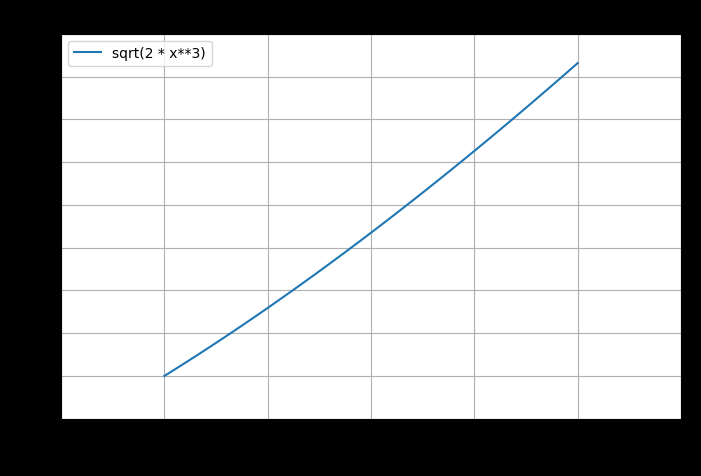
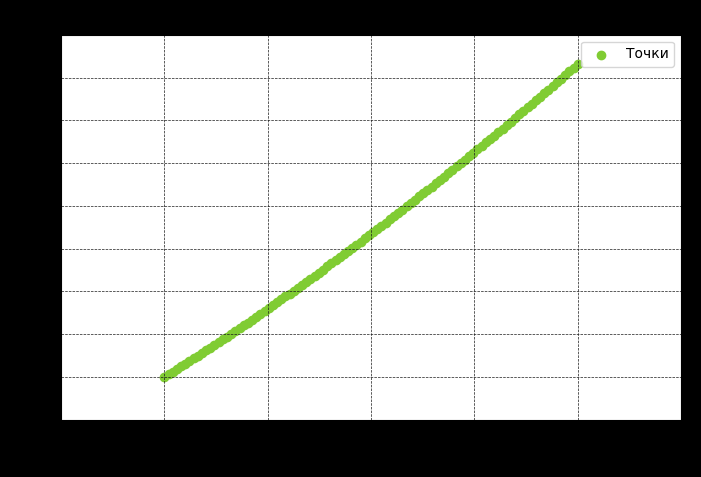
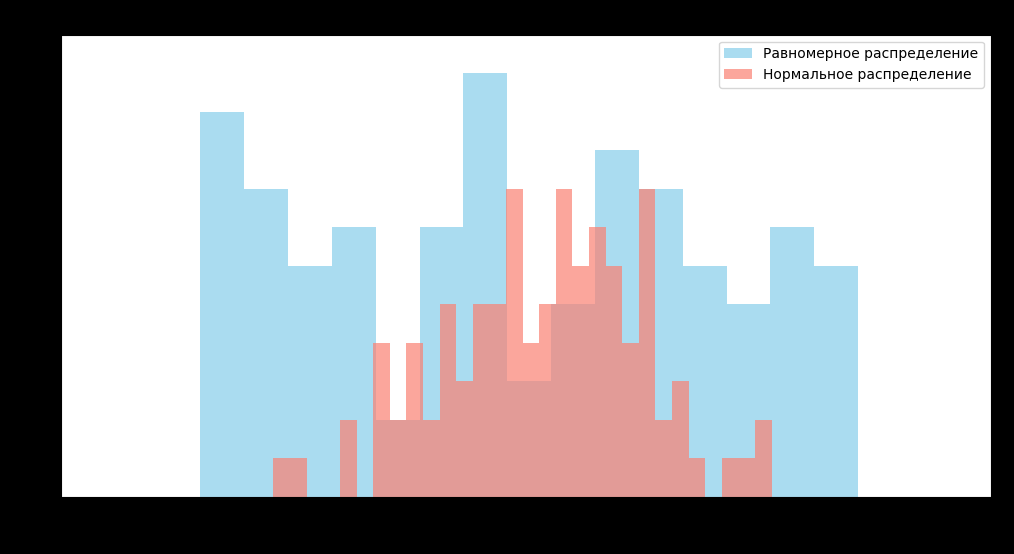
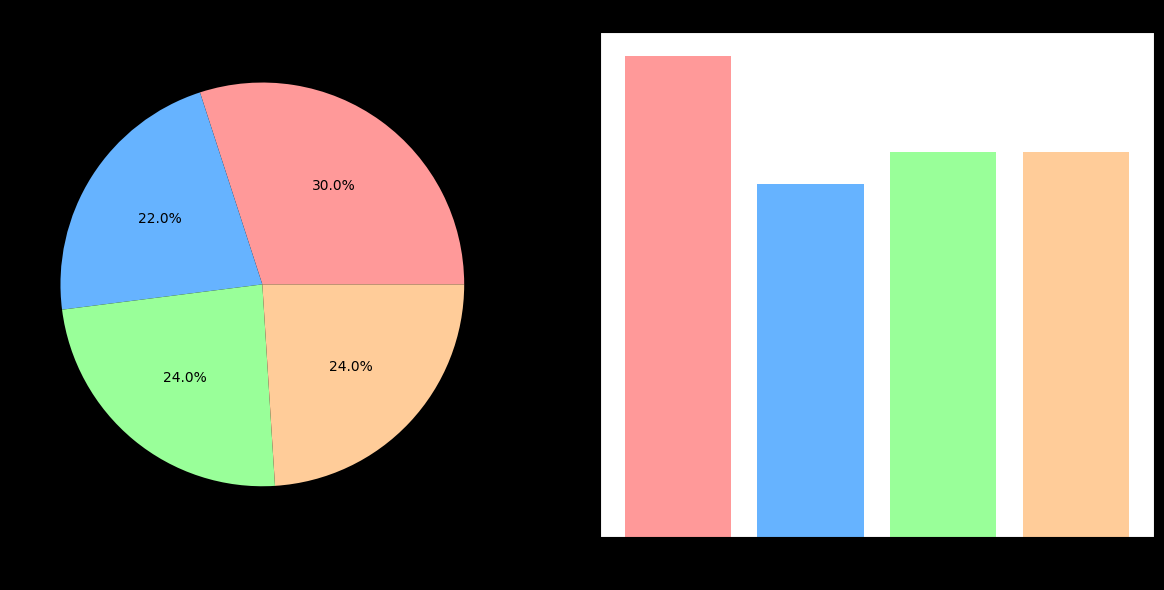
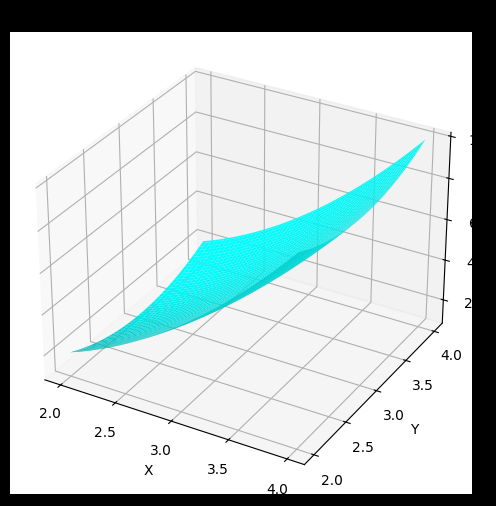
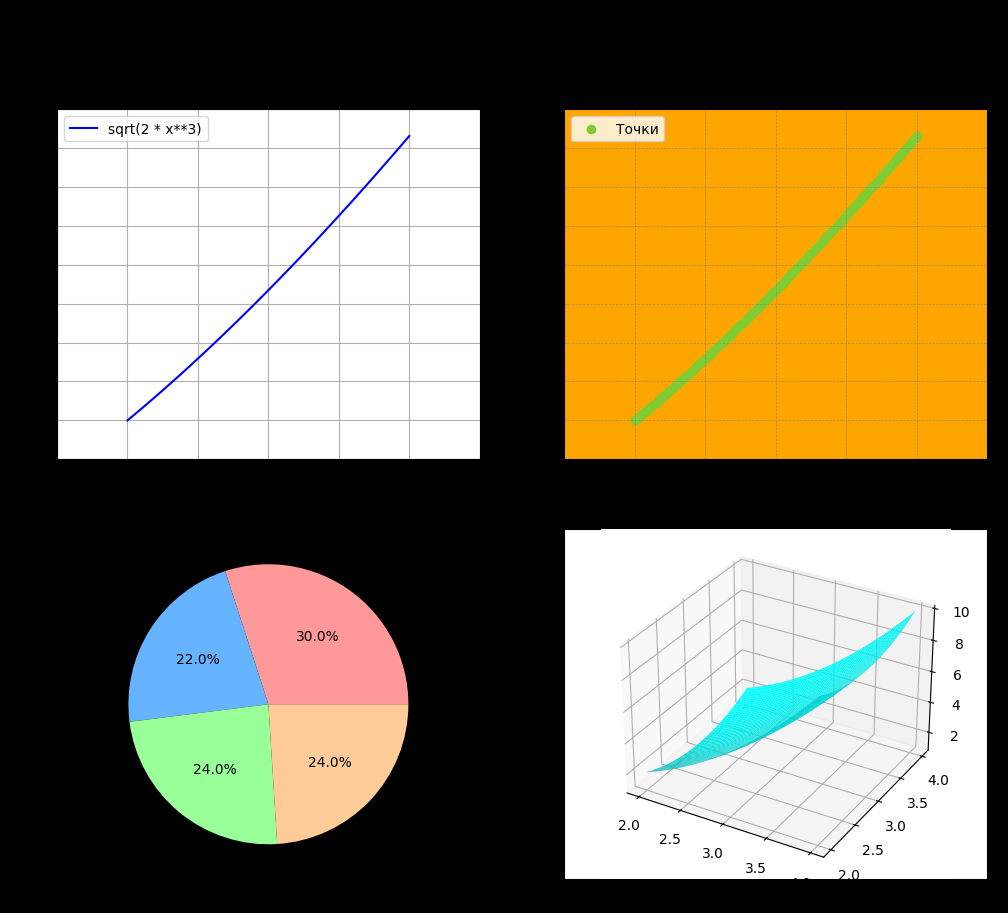
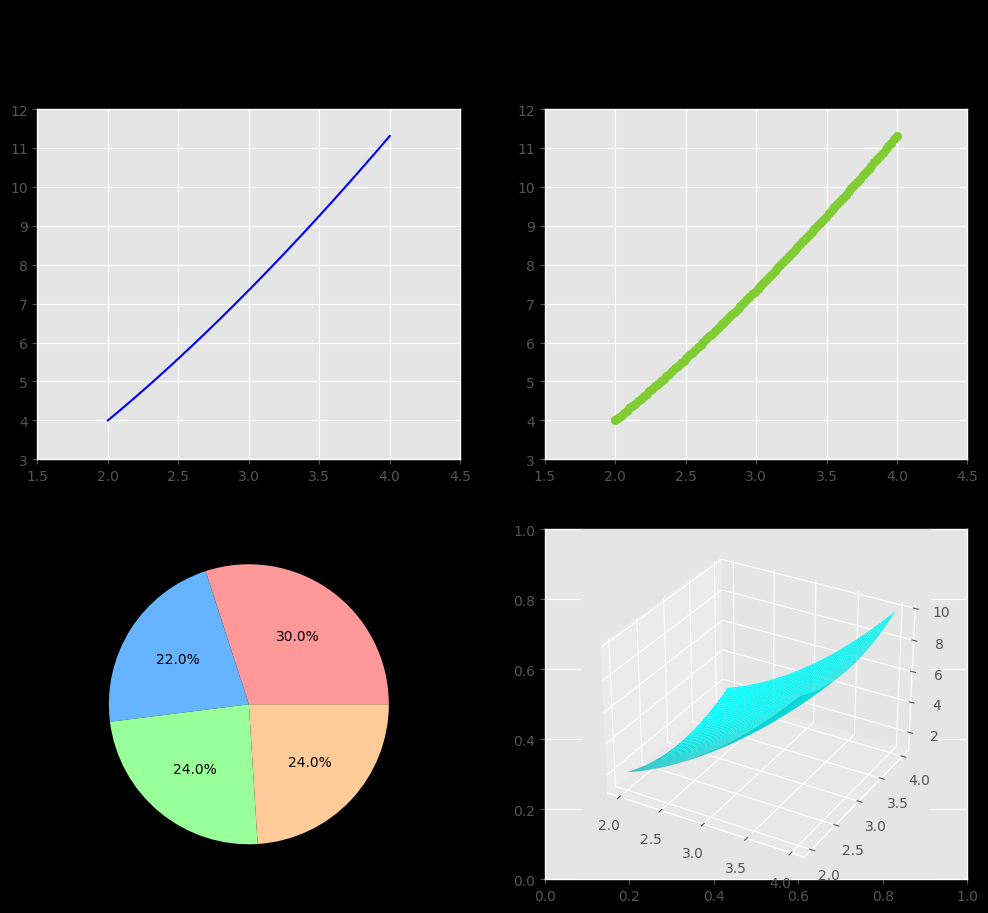
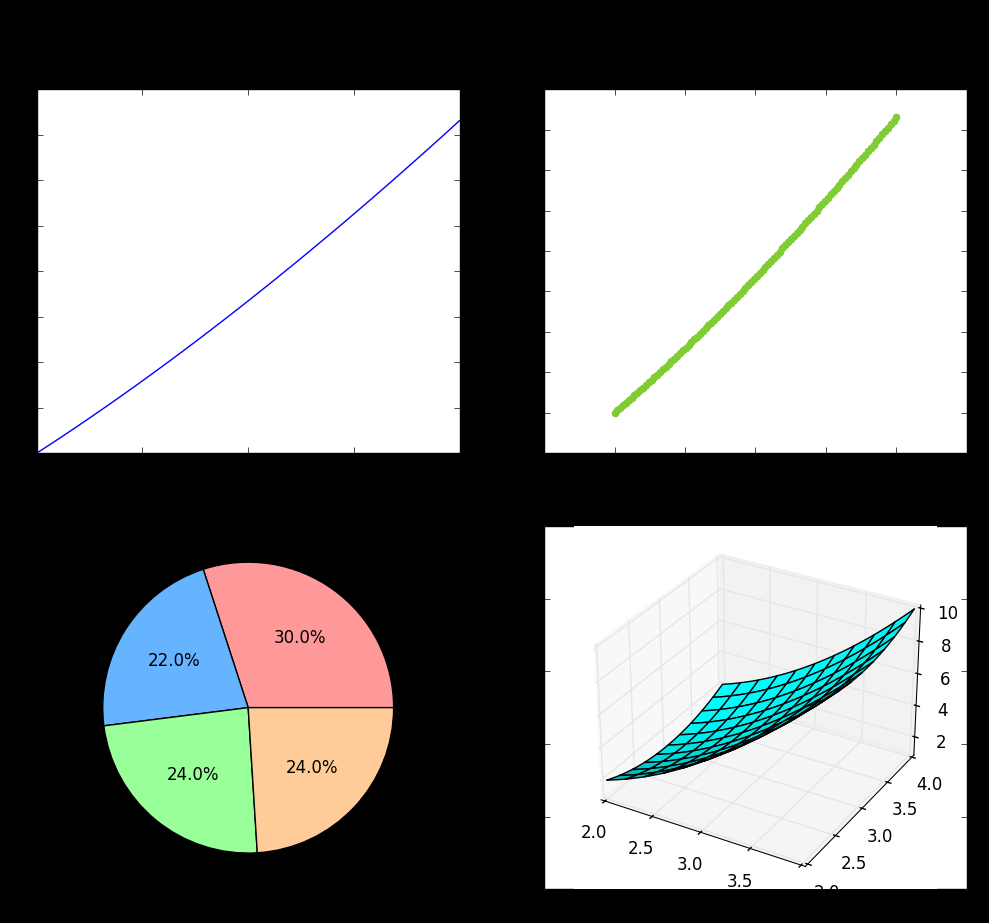
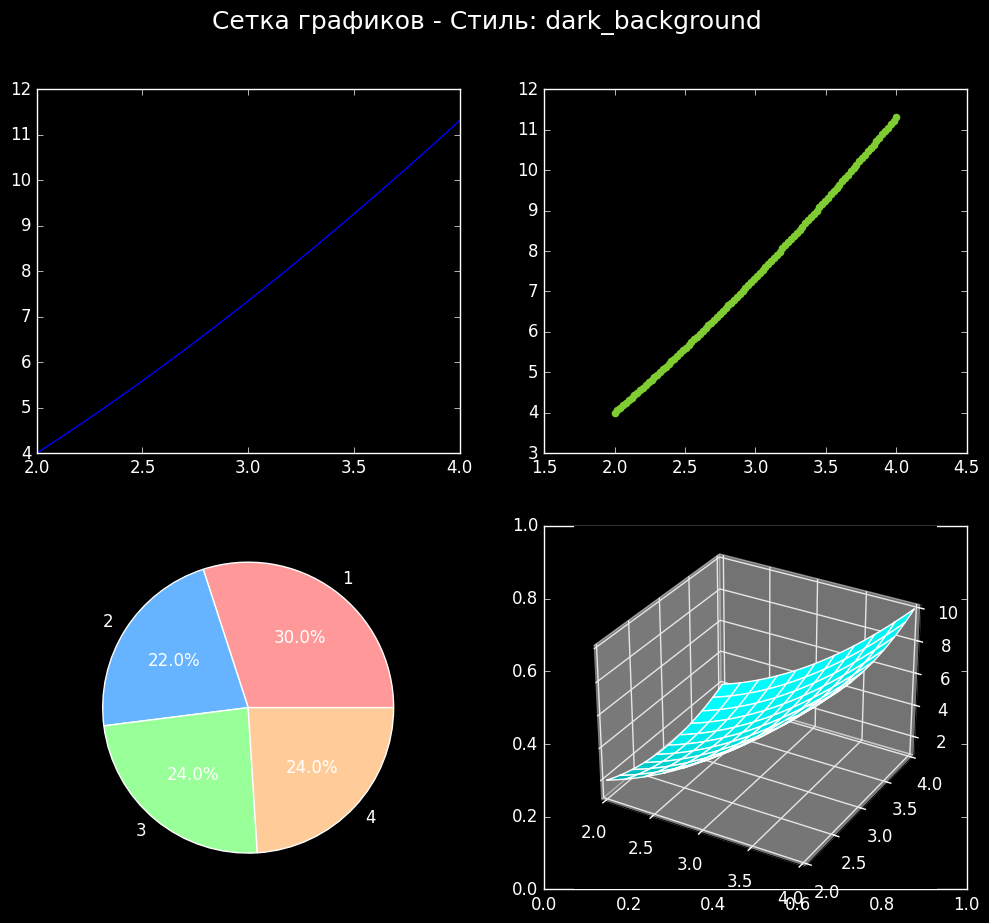

The matplotlib source for these figures, in order:
import numpy as np
import matplotlib.pyplot as plt
def f(x):
    return np.sqrt(2 * x**3)

print("\n1:")
x = np.linspace(2, 4, 100)
for i in x:
    print(f"{i:.2f}", end=" ")
print("\n")
for i in x:
    print( f"f({i:.3f}):" , f(i))
print()

print("\n2:")
plt.figure(figsize=(8, 5))
plt.plot(x, f(x), label="sqrt(2 * x**3)")
plt.title("График функции sqrt(2 * x**3)", fontsize=16)
plt.xlabel("x", fontsize=12)
plt.ylabel("sqrt(2 * x**3)", fontsize=12)
plt.legend()
plt.grid(True)
plt.show()
print()

print("\n3:")
plt.figure(figsize=(8, 5))
plt.scatter(x, f(x), color=(0.5, 0.8, 0.2), label="Точки", marker="o")
plt.title("Точечный график функции sqrt(2 * x**3)", fontsize=16)
plt.xlabel("x", fontsize=12)
plt.ylabel("sqrt(2 * x**3)", fontsize=12)
plt.legend()
plt.grid(color=(0.1, 0.1, 0.1), linestyle="--", linewidth=0.5, alpha=1)
plt.show()
print()

print("\n4:")
uniform_sample = np.random.uniform(1, 101, size=100)
uniform_sample = np.round(uniform_sample).astype(int)

sample = np.random.normal(loc=50, scale=15, size=100)
normal_sample = np.clip(sample, 1, 101)
normal_sample = np.round(normal_sample).astype(int)

plt.figure(figsize=(12, 6))

plt.hist(
    uniform_sample,
    bins=15,
    color="skyblue",
    alpha=0.7,
    label="Равномерное распределение",
)
plt.hist(
    normal_sample,
    bins=30,
    color="salmon",
    alpha=0.7,
    label="Нормальное распределение"
)

plt.title("Гистограммы распределений", fontsize=16)
plt.xlabel("Значение", fontsize=12)
plt.ylabel("Частота", fontsize=12)
plt.legend()
plt.show()
print()

print("\n5:")
sample = np.random.randint(1, 5, 50)
counts = np.bincount(sample)[1:]

plt.figure(figsize=(12, 6))
plt.subplot(1, 2, 1)
plt.pie(
    counts,
    labels=[str(i) for i in range(1, 5)],
    autopct="%1.1f%%",
    colors=["#ff9999", "#66b3ff", "#99ff99", "#ffcc99"],
)
plt.title("Круговая диаграмма распределения чисел")

plt.subplot(1, 2, 2)
plt.bar(range(1, 5), counts, color=["#ff9999", "#66b3ff", "#99ff99", "#ffcc99"])
plt.title("Столбчатая диаграмма распределения чисел")
plt.xlabel("Число")
plt.ylabel("Частота")

plt.tight_layout()
plt.show()
print()


# 6.
print("\n6:")
x_3d = np.linspace(2, 4, 100)
y_3d = np.linspace(2, 4, 100)
X, Y = np.meshgrid(x_3d, y_3d)

Z = (X - 1)**2 + (Y - 3)**2


fig = plt.figure(figsize=(8, 6))
ax = fig.add_subplot(111, projection="3d")
ax.plot_surface(X, Y, Z, color="cyan")
ax.set_title("3D График функции (X - 1)**2 + (Y - 3)**2")
ax.set_xlabel("X")
ax.set_ylabel("Y")
ax.set_zlabel("(X - 1)**2 + (Y - 3)**2")
plt.show()
print()


# 7.
print("\n7:")
fig, axs = plt.subplots(2, 2, figsize=(12, 10))

axs[0, 0].plot(x, f(x), label="sqrt(2 * x**3)", color="blue")
axs[0, 0].set_title("График функции sqrt(2 * x**3)")
axs[0, 0].set_xlabel("x")
axs[0, 0].set_ylabel("sqrt(2 * x**3)")
axs[0, 0].legend()
axs[0, 0].grid(True)

axs[0, 1].scatter(x, f(x), color=(0.5, 0.8, 0.2), label="Точки", marker="o")
axs[0, 1].set_title("Точечный график функции sqrt(2 * x**3)")
axs[0, 1].set_xlabel("x")
axs[0, 1].set_ylabel("sqrt(2 * x**3)")
axs[0, 1].legend()
axs[0, 1].set_facecolor("orange")
axs[0, 1].grid(color="gray", linestyle="--", linewidth=0.5, alpha=0.7)

axs[1, 0].pie(
    counts,
    labels=[str(i) for i in range(1, 5)],
    autopct="%1.1f%%",
    colors=["#ff9999", "#66b3ff", "#99ff99", "#ffcc99"],
)
axs[1, 0].set_title("Круговая диаграмма")

ax = fig.add_subplot(224, projection="3d")
ax.plot_surface(X, Y, Z, color="cyan")
ax.set_title("3D График функции (X - 1)**2 + (Y - 3)**2")

plt.suptitle("Сетка графиков", fontsize=18)
plt.show()
print()

# 8.
print("\n8:")
styles = ["ggplot", "classic", "dark_background"]
for style in styles:
    plt.style.use(style)
    fig, axs = plt.subplots(2, 2, figsize=(12, 10))

    axs[0, 0].plot(x, f(x), label="ln(x)", color="blue")
    axs[0, 1].scatter(x, f(x), color=(0.5, 0.8, 0.2), label="Точки", marker="o")
    axs[1, 0].pie(
        counts,
        labels=[str(i) for i in range(1, 5)],
        autopct="%1.1f%%",
        colors=["#ff9999", "#66b3ff", "#99ff99", "#ffcc99"],
    )
    axs[1, 1] = fig.add_subplot(224, projection="3d")
    axs[1, 1].plot_surface(X, Y, Z, color="cyan")

    plt.suptitle(f"Сетка графиков - Стиль: {style}", fontsize=18)
    plt.show()